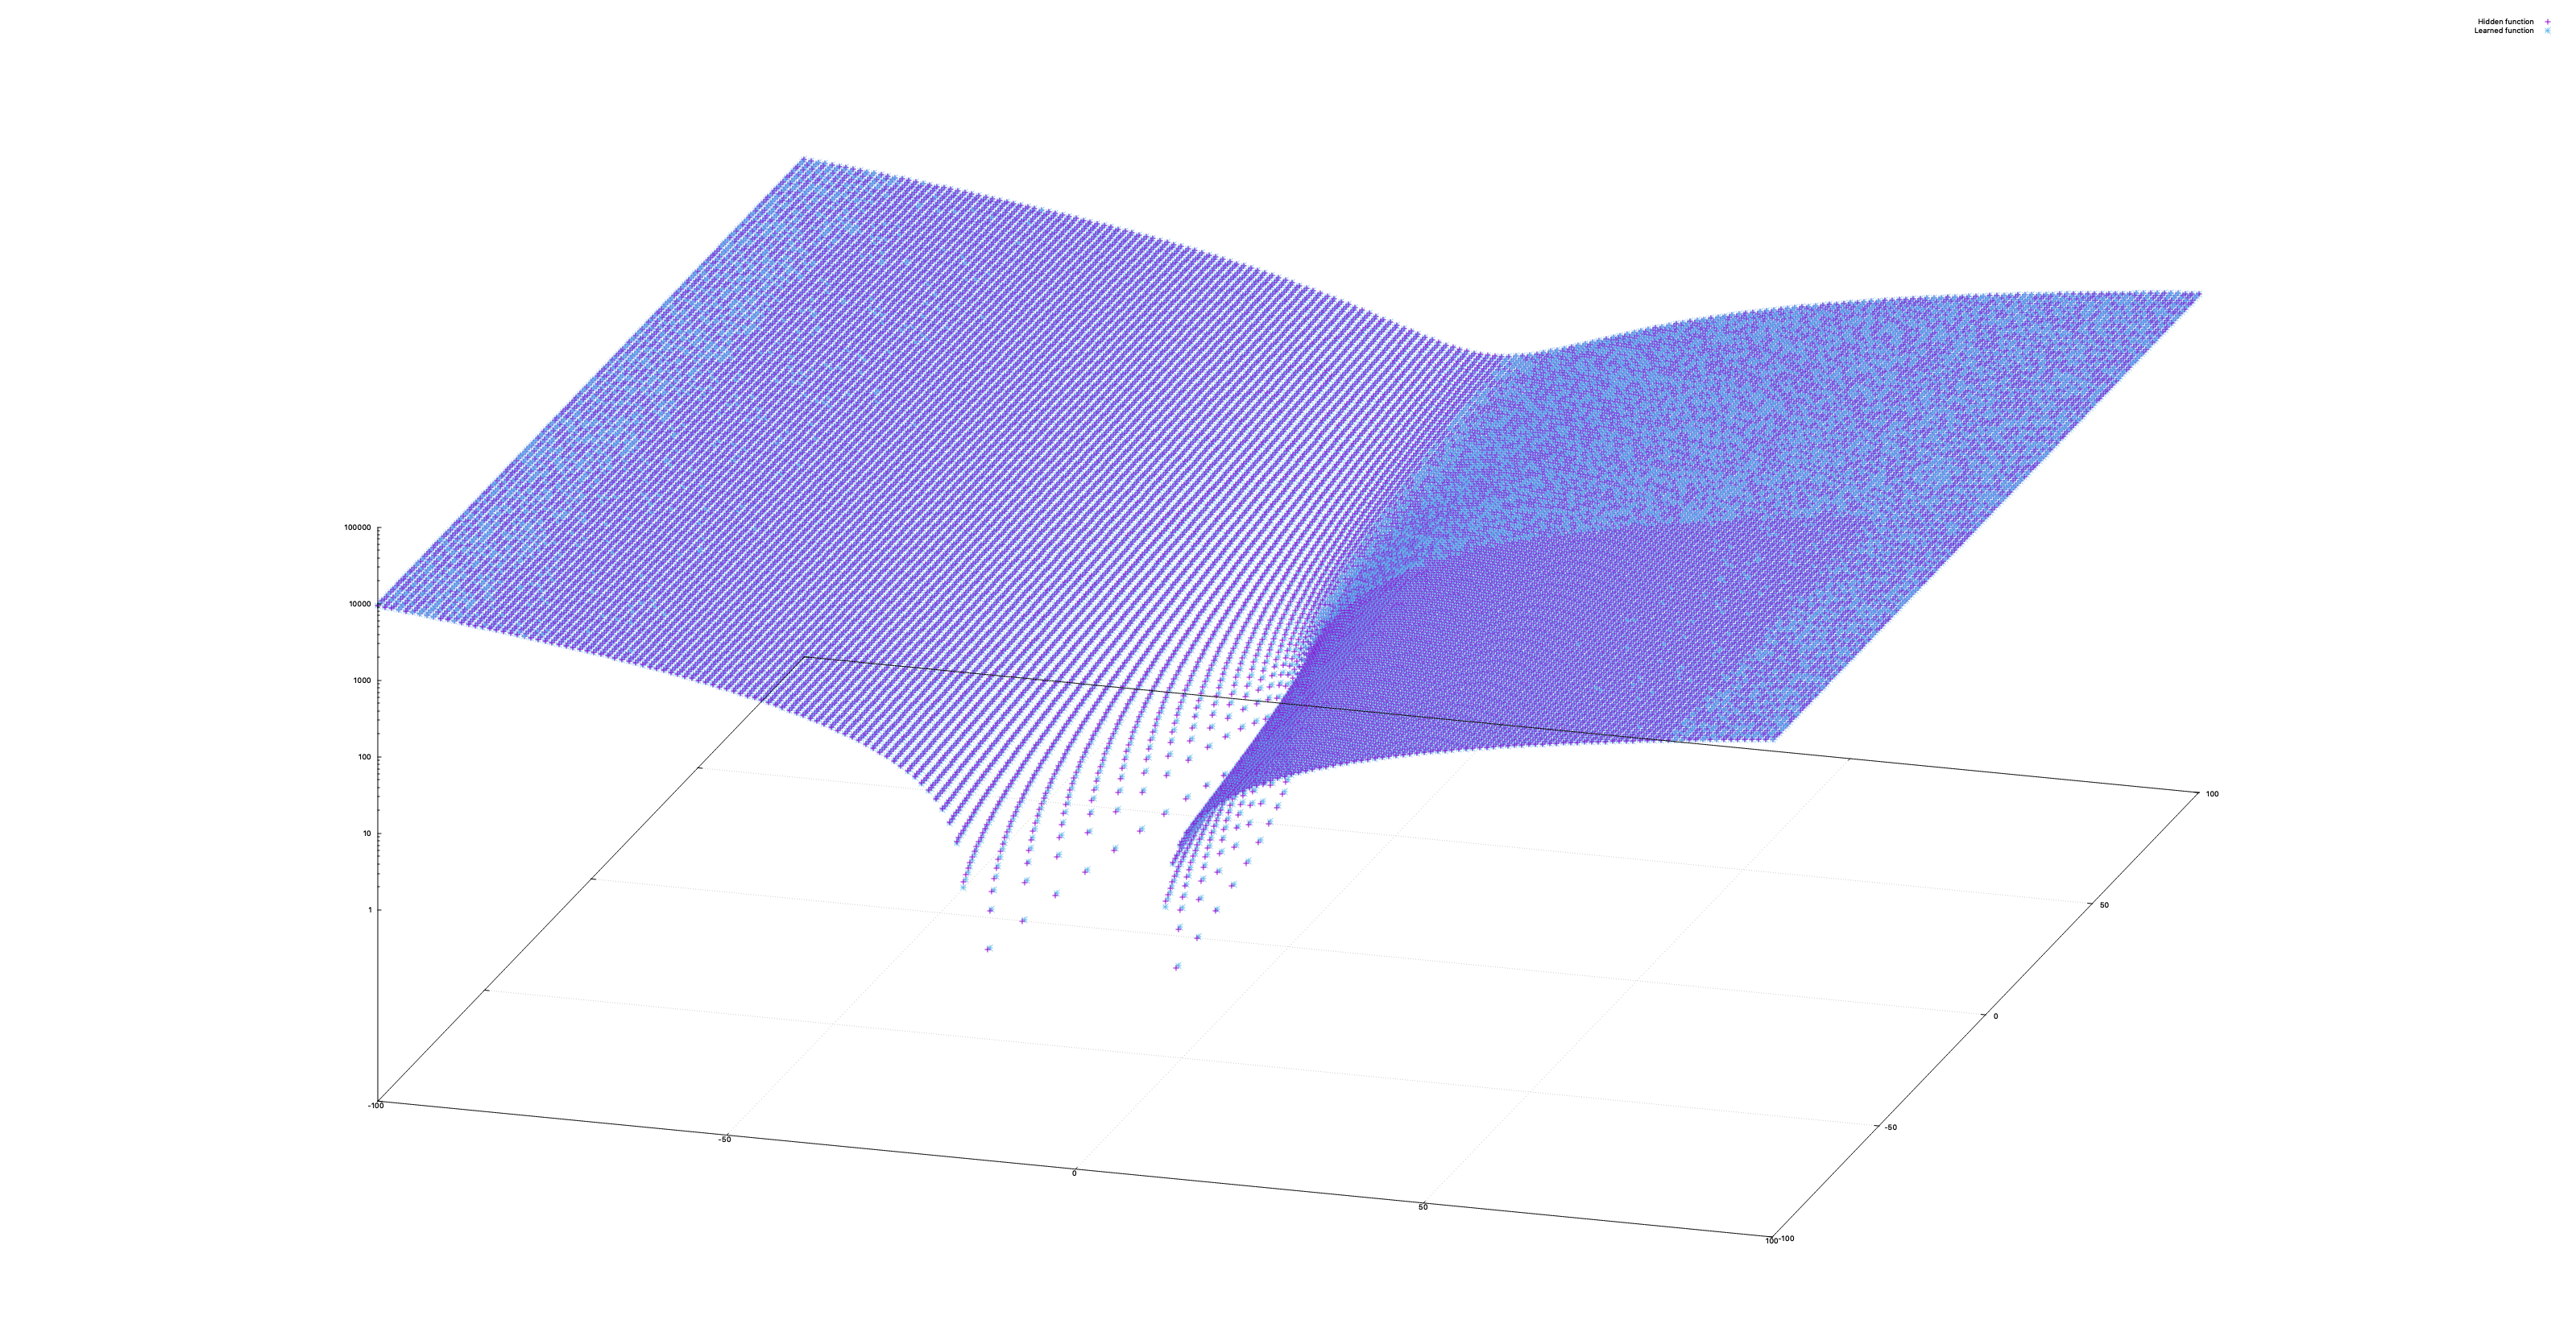

Write the gnuplot code that produced this figure.
set logscale z

set grid
set hidden3d

splot "output_sample_eval" using 1:2:3 title "Hidden function" with points, \
      "output_sample_eval" using 1:2:4 title "Learned function" with points
